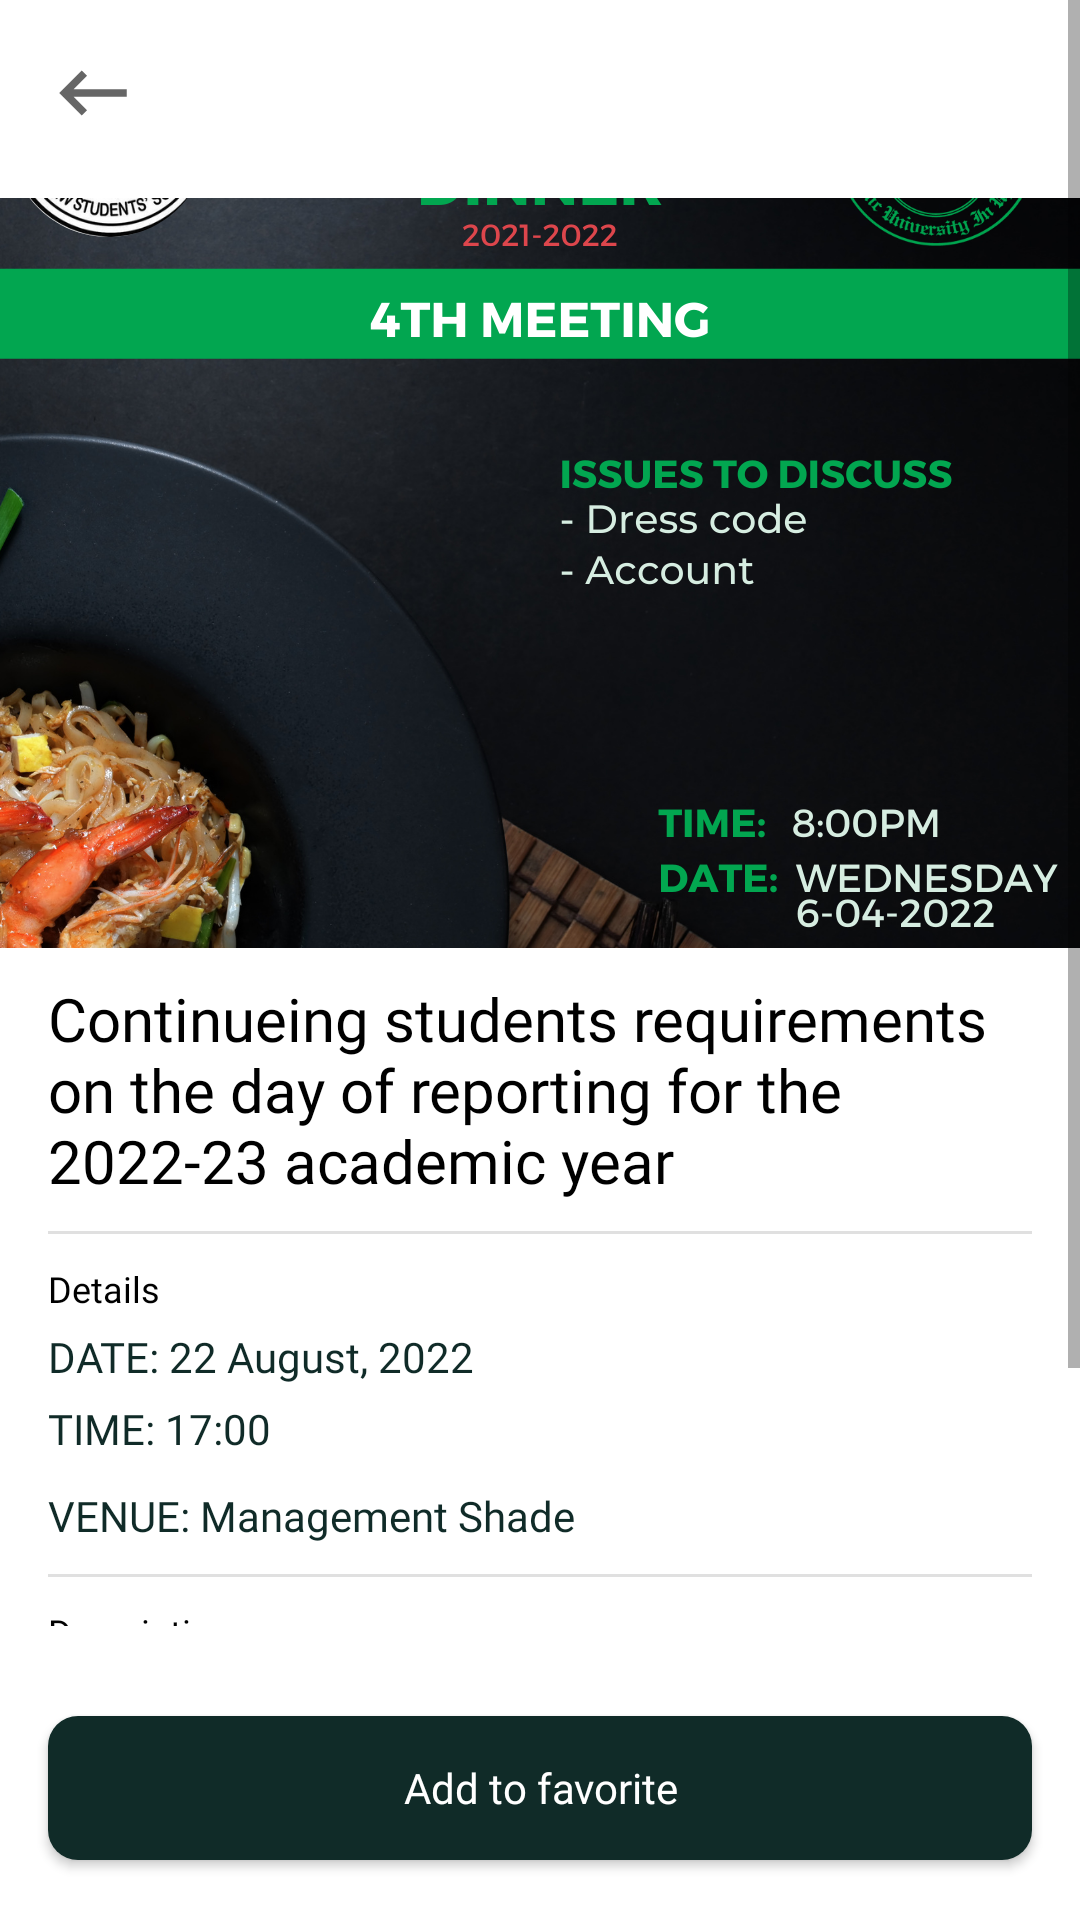

Produce the Android XML layout that renders to this screen, including the resource entries it uses.
<!-- AndroidManifest.xml: application theme Theme.IusuApp -->
<!-- res/layout/activity_events_details.xml -->
<?xml version="1.0" encoding="utf-8"?>
<RelativeLayout xmlns:android="http://schemas.android.com/apk/res/android"
    xmlns:app="http://schemas.android.com/apk/res-auto"
    xmlns:tools="http://schemas.android.com/tools"
    android:layout_width="match_parent"
    android:layout_height="match_parent"
    tools:context=".activity.EventsDetailsActivity">

    <ScrollView
        android:layout_width="match_parent"
        android:layout_height="match_parent"
        android:layout_alignParentTop="true"
        android:layout_above="@id/eventDetailsAddToFavoriteBtn">
        <LinearLayout
            android:layout_width="match_parent"
            android:layout_height="match_parent"
            android:orientation="vertical"
            >


            <ImageButton
                android:id="@+id/eventDetailsBackBtn"
                android:layout_width="wrap_content"
                android:layout_height="wrap_content"
                android:src="@drawable/ic_back_arrow"
                android:layout_marginLeft="16dp"
                android:layout_marginRight="16dp"
                android:layout_marginTop="16dp"
                android:background="#00ffffff"/>



           <ImageView
                android:id="@+id/eventDetailsImage"
                android:layout_width="match_parent"
                android:layout_height="250dp"
               android:layout_marginTop="20dp"
                android:src="@drawable/img"
                android:scaleType="centerCrop"/>
            <TextView
                android:id="@+id/eventDetailsTitle"
                android:layout_width="match_parent"
                android:layout_height="wrap_content"
                android:text="Continueing students requirements on the day of reporting for the 2022-23 academic year"
                android:textSize="20sp"
                android:fontFamily="@font/poppins_medium"
                android:layout_marginTop="10dp"
                android:layout_marginLeft="16dp"
                android:layout_marginRight="16dp"
                android:textColor="@color/black"/>

            <com.google.android.material.divider.MaterialDivider
                android:layout_width="match_parent"
                android:layout_height="wrap_content"
                android:layout_marginTop="10dp"
                android:layout_marginRight="16dp"
                android:layout_marginLeft="16dp"/>

            <TextView

                android:layout_width="match_parent"
                android:layout_height="wrap_content"
                android:text="Details"
                android:textSize="12sp"
                android:fontFamily="@font/poppins_medium"
                android:layout_marginTop="10dp"
                android:layout_marginLeft="16dp"
                android:layout_marginRight="16dp"
                android:textColor="@color/black"/>

            <TextView
                android:id="@+id/eventDetailsDate"
                android:layout_marginTop="5dp"
                android:layout_width="wrap_content"
                android:layout_height="wrap_content"
                android:text="DATE: 22 August, 2022"
                android:layout_marginLeft="16dp"
                android:layout_marginRight="16dp"
                android:fontFamily="@font/poppins_medium"
                android:textSize="14sp"
                android:textColor="@color/dark_green"/>

            <TextView
                android:id="@+id/eventDetailsTime"
                android:layout_marginTop="5dp"
                android:layout_width="wrap_content"
                android:layout_height="wrap_content"
                android:text="TIME: 17:00"
                android:layout_marginLeft="16dp"
                android:layout_marginRight="16dp"
                android:fontFamily="@font/poppins_medium"
                android:textSize="14sp"
                android:textColor="@color/dark_green"/>

            <TextView
                android:id="@+id/eventDetailsVenue"
                android:layout_marginTop="10sp"
                android:layout_width="wrap_content"
                android:layout_height="wrap_content"
                android:text="VENUE: Management Shade"
                android:layout_marginLeft="16dp"
                android:layout_marginRight="16dp"
                android:fontFamily="@font/poppins_medium"
                android:textSize="14sp"
                android:textColor="@color/dark_green"/>
            <com.google.android.material.divider.MaterialDivider
                android:layout_width="match_parent"
                android:layout_height="wrap_content"
                android:layout_marginTop="10dp"
                android:layout_marginRight="16dp"
                android:layout_marginLeft="16dp"/>


            <TextView

                android:layout_width="match_parent"
                android:layout_height="wrap_content"
                android:text="Description"
                android:textSize="12sp"
                android:fontFamily="@font/poppins_medium"
                android:layout_marginTop="10dp"
                android:layout_marginLeft="16dp"
                android:layout_marginRight="16dp"
                android:textColor="@color/black"/>
            <TextView
                android:id="@+id/eventDetailsDescription"
                android:layout_width="match_parent"
                android:layout_height="wrap_content"
                android:text="Continueing students requirements on the day of reporting for the 2022-23 academic year"
                android:textSize="16sp"
                android:fontFamily="@font/poppins_medium"
                android:layout_marginTop="10dp"
                android:layout_marginLeft="16dp"
                android:layout_marginRight="16dp"
                android:textColor="@color/dark_grey"
                android:layout_marginBottom="5dp"/>

            <TextView
                android:id="@+id/eventDetailsAuthor"
                android:layout_width="match_parent"
                android:layout_height="wrap_content"
                android:text="By: Minister of ICT"
                android:textSize="16sp"
                android:fontFamily="@font/poppins_medium"
                android:layout_marginTop="10dp"
                android:layout_marginLeft="16dp"
                android:layout_marginRight="16dp"
                android:textColor="@color/dark_green"
                android:layout_marginBottom="5dp"/>


        </LinearLayout>
    </ScrollView>

    <androidx.appcompat.widget.AppCompatButton
        android:id="@+id/eventDetailsAddToFavoriteBtn"
        android:layout_width="match_parent"
        android:layout_height="wrap_content"
        android:background="@drawable/login_create_account_btn_bg1"
        android:text="Add to favorite"
        android:textAllCaps="false"
        android:textColor="@color/white"
        android:fontFamily="@font/poppins_medium"
        android:textSize="14sp"
        android:layout_alignParentBottom="true"
        android:layout_marginLeft="16dp"
        android:layout_marginRight="16dp"
        android:layout_marginTop="30dp"
        android:layout_marginBottom="20dp"/>


</RelativeLayout>
<!-- resources referenced by this layout -->
<resources>
  <color name="black">#FF000000</color>
  <color name="dark_green">#102b28</color>
  <color name="dark_grey">#232323</color>
  <color name="white">#FFFFFFFF</color>
  <!-- drawable ic_back_arrow (drawable) -->
  <vector android:height="30dp" android:tint="?attr/colorControlNormal"
      android:viewportHeight="24" android:viewportWidth="24"
      android:width="30dp" xmlns:android="http://schemas.android.com/apk/res/android">
      <path android:fillColor="@android:color/black" android:pathData="M21,11H6.83l3.58,-3.59L9,6l-6,6 6,6 1.41,-1.41L6.83,13H21z"/>
  </vector>
  <!-- drawable img: png bitmap (drawable, 900258 bytes) -->
  <!-- drawable login_create_account_btn_bg1 (drawable) -->
  <?xml version="1.0" encoding="utf-8"?>
  <shape xmlns:android="http://schemas.android.com/apk/res/android">
      <solid android:color="@color/dark_green"/>
      <corners android:radius="10dp"/>
  
  </shape>
  <style name="Theme.IusuApp" parent="Theme.MaterialComponents.DayNight.NoActionBar">
          
          <item name="colorPrimary">#11920C</item>
          <item name="colorPrimaryVariant">#11570E</item>
          <item name="colorOnPrimary">@color/white</item>
          
          <item name="colorSecondary">@color/teal_200</item>
          <item name="colorSecondaryVariant">@color/teal_700</item>
          <item name="colorOnSecondary">@color/black</item>
          
          <item name="android:statusBarColor" tools:targetApi="l">?attr/colorPrimaryVariant</item>
          
      </style>
  <color name="teal_200">#FF03DAC5</color>
  <color name="teal_700">#FF018786</color>
</resources>
